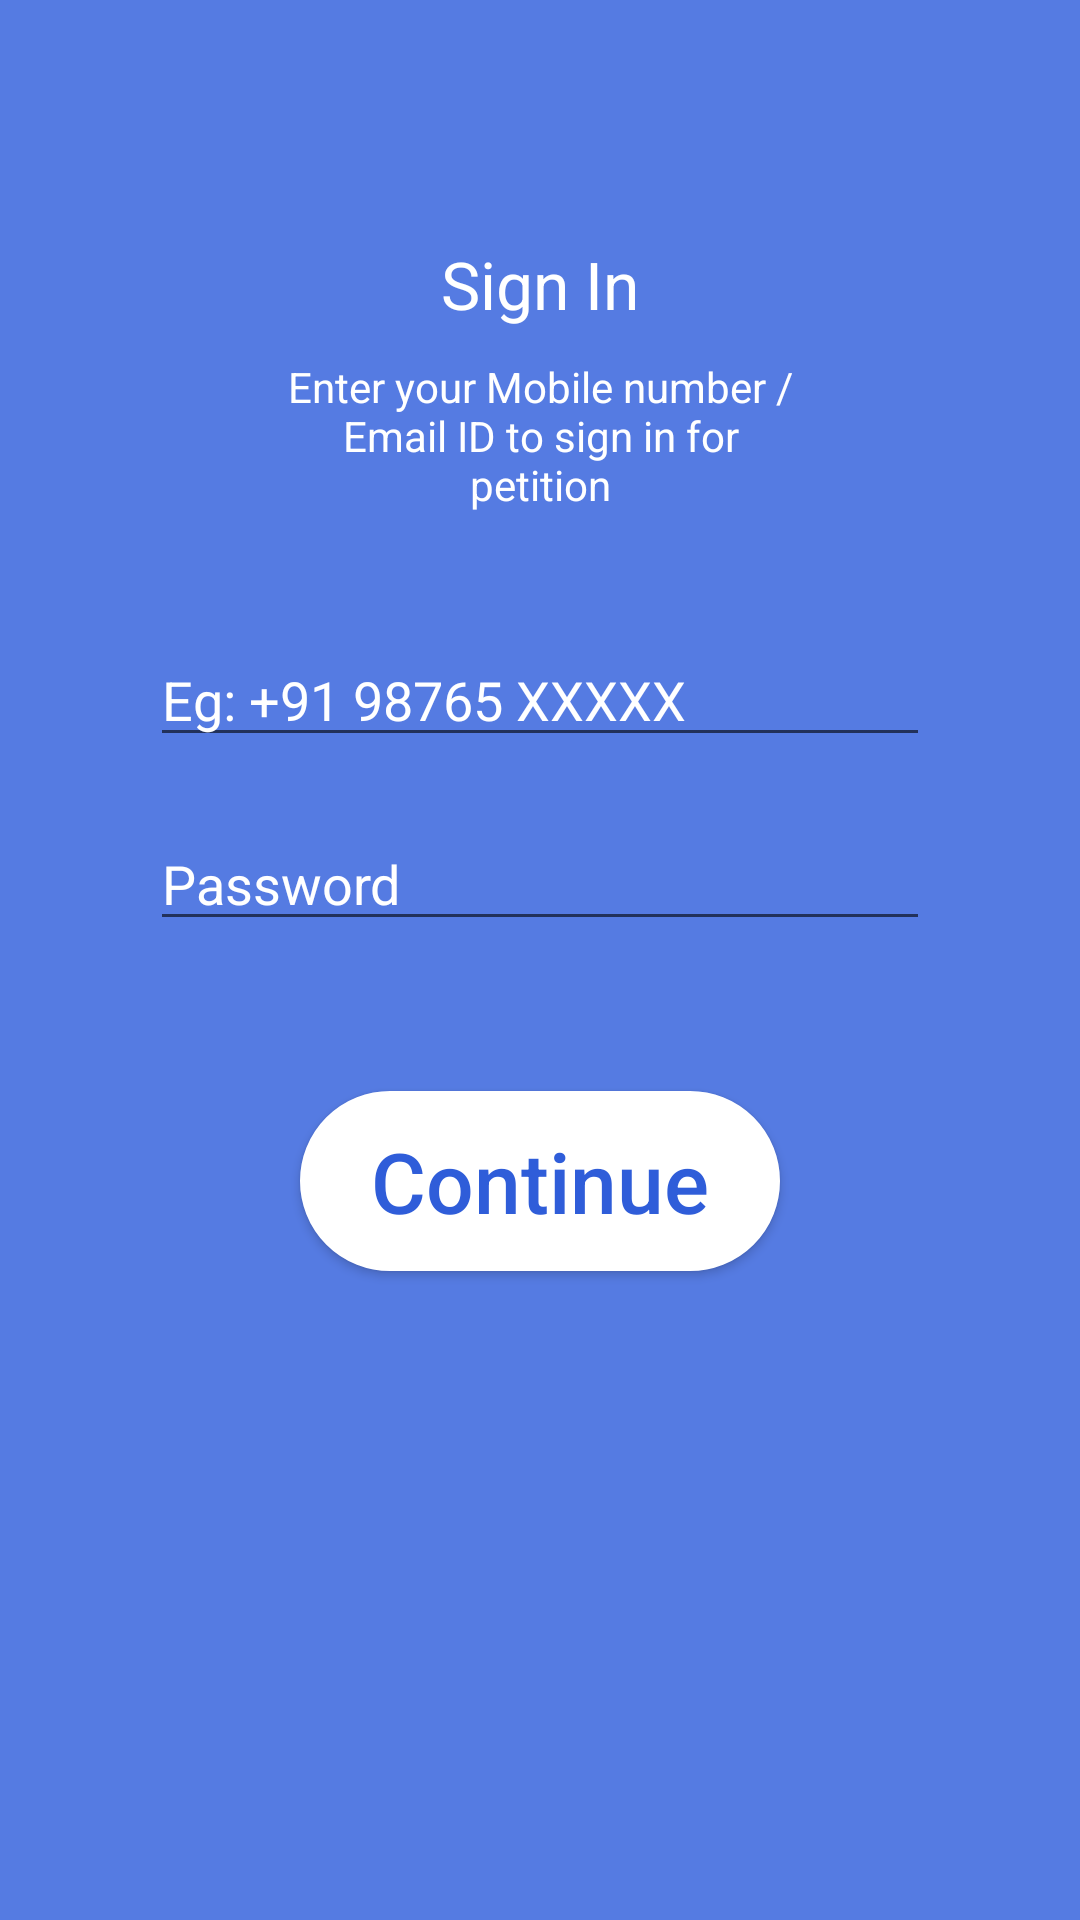

Produce the Android XML layout that renders to this screen, including the resource entries it uses.
<!-- AndroidManifest.xml: application theme AppTheme -->
<!-- res/layout/activity_sign_in.xml -->
<?xml version="1.0" encoding="utf-8"?>
<androidx.constraintlayout.widget.ConstraintLayout xmlns:android="http://schemas.android.com/apk/res/android"
    xmlns:app="http://schemas.android.com/apk/res-auto"
    xmlns:tools="http://schemas.android.com/tools"
    android:layout_width="match_parent"
    android:layout_height="match_parent"
    android:background="@color/brackground"
    tools:context=".SignIn">

    <TextView
        android:id="@+id/titleSignIn"
        android:layout_width="wrap_content"
        android:layout_height="wrap_content"
        android:layout_marginTop="80dp"
        android:text="@string/titleSignIn"
        android:textColor="#FFFFFF"
        android:textSize="22sp"
        app:layout_constraintEnd_toEndOf="parent"
        app:layout_constraintStart_toStartOf="parent"
        app:layout_constraintTop_toTopOf="parent" />

    <TextView
        android:id="@+id/textView9"
        android:layout_width="0dp"
        android:layout_height="wrap_content"
        android:layout_marginStart="90dp"
        android:layout_marginTop="10dp"
        android:layout_marginEnd="90dp"
        android:text="@string/recommendationSignIn"
        android:textAlignment="center"
        android:textColor="#FFFFFF"
        app:layout_constraintEnd_toEndOf="parent"
        app:layout_constraintStart_toStartOf="parent"
        app:layout_constraintTop_toBottomOf="@+id/titleSignIn" />

    <EditText
        android:id="@+id/phoneNumber"
        android:layout_width="0dp"
        android:layout_height="wrap_content"
        android:layout_marginStart="50dp"
        android:layout_marginTop="40dp"
        android:layout_marginEnd="50dp"
        android:ems="10"
        android:hint="@string/signInPhone"
        android:inputType="textPersonName"
        android:textColor="#FFFFFF"
        android:textColorHint="#FFFFFF"
        app:layout_constraintEnd_toEndOf="parent"
        app:layout_constraintStart_toStartOf="parent"
        app:layout_constraintTop_toBottomOf="@+id/textView9" />

    <Button
        android:id="@+id/signIn"
        android:layout_width="0dp"
        android:layout_height="60dp"
        android:layout_marginStart="100dp"
        android:layout_marginTop="50dp"
        android:layout_marginEnd="100dp"
        android:background="@drawable/button"
        android:onClick="signIn"
        android:text="@string/buttonSingIn"
        android:textAllCaps="false"
        android:textColor="@color/textButton"
        android:textSize="28sp"
        app:layout_constraintEnd_toEndOf="parent"
        app:layout_constraintHorizontal_bias="0.0"
        app:layout_constraintStart_toStartOf="parent"
        app:layout_constraintTop_toBottomOf="@+id/password" />

    <EditText
        android:id="@+id/password"
        android:layout_width="0dp"
        android:layout_height="wrap_content"
        android:layout_marginStart="50dp"
        android:layout_marginTop="20dp"
        android:layout_marginEnd="50dp"
        android:ems="10"
        android:hint="@string/password"
        android:inputType="textPassword"
        android:textColor="#FFFFFF"
        android:textColorHint="#FFFFFF"
        app:layout_constraintEnd_toEndOf="parent"
        app:layout_constraintStart_toStartOf="parent"
        app:layout_constraintTop_toBottomOf="@+id/phoneNumber" />

</androidx.constraintlayout.widget.ConstraintLayout>
<!-- resources referenced by this layout -->
<resources>
  <color name="brackground">#557BE2</color>
  <color name="textButton">#2F5DD9</color>
  <!-- drawable button (drawable-v24) -->
  <?xml version="1.0" encoding="utf-8"?>
  <shape xmlns:android="http://schemas.android.com/apk/res/android">
      <solid android:color="@color/button"/>
      <corners android:radius="30dp"/>
      <stroke android:width="5px" android:color="@color/button" />
      
  </shape>
  <string name="buttonSingIn">Continue</string>
  <string name="password">Password</string>
  <string name="recommendationSignIn">Enter your Mobile number / Email ID to sign in for petition</string>
  <string name="signInPhone">Eg: +91 98765 XXXXX</string>
  <string name="titleSignIn">Sign In</string>
  <style name="AppTheme" parent="Theme.AppCompat.Light.DarkActionBar">
          
          <item name="colorPrimary">@color/colorPrimary</item>
          <item name="colorPrimaryDark">@color/colorPrimaryDark</item>
          <item name="colorAccent">@color/colorAccent</item>+
      </style>
  <color name="button">#FFFFFF</color>
  <color name="colorPrimary">#6200EE</color>
  <color name="colorPrimaryDark">#3700B3</color>
  <color name="colorAccent">#03DAC5</color>
</resources>
